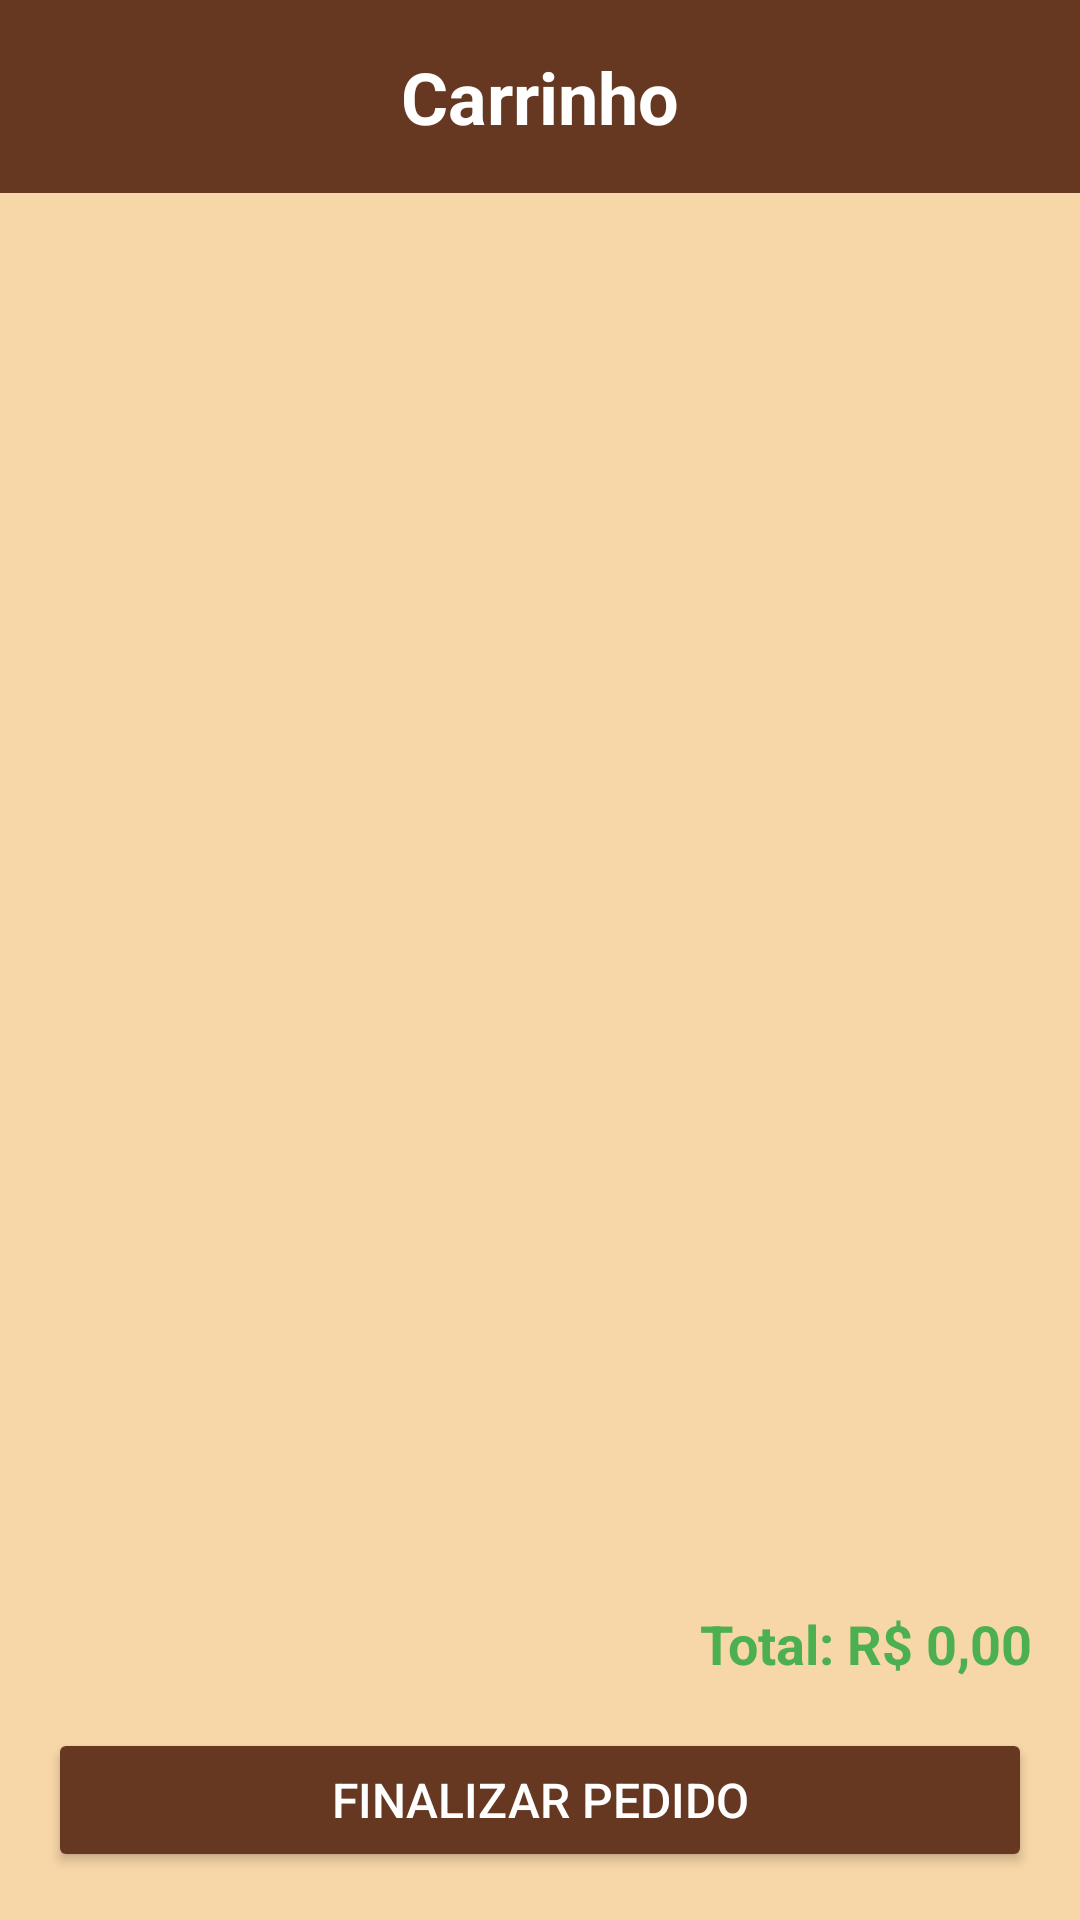

Android layout source for this screen:
<!-- AndroidManifest.xml: application theme Theme.Applojadebolos -->
<!-- res/layout/activity_shopping_list.xml -->
<?xml version="1.0" encoding="utf-8"?>
<LinearLayout xmlns:android="http://schemas.android.com/apk/res/android"
    android:layout_width="match_parent"
    android:layout_height="match_parent"
    android:id="@+id/main"
    android:orientation="vertical"
    android:background="@color/light_ldb"
    android:padding="0dp">

    
    <TextView
        android:id="@+id/cartTitle"
        android:layout_width="match_parent"
        android:layout_height="wrap_content"
        android:text="Carrinho"
        android:textSize="24sp"
        android:textStyle="bold"
        android:gravity="center"
        android:background="@color/dark_ldb"
        android:textColor="@color/white"
        android:padding="16dp"
        android:layout_margin="0dp" />

    
    <androidx.recyclerview.widget.RecyclerView
        android:id="@+id/cartRecyclerView"
        android:layout_width="match_parent"
        android:layout_height="0dp"
        android:layout_weight="1"
        android:background="@color/light_ldb"
        android:padding="0dp"
        android:layout_margin="0dp" />

    <ProgressBar
        android:id="@+id/progressBar"
        android:layout_width="64dp"
        android:layout_height="64dp"
        android:indeterminate="true"
        android:theme="@style/Widget.AppCompat.ProgressBar"
        android:indeterminateTint="@color/dark_ldb"
        android:visibility="gone"
        android:layout_gravity="center"
        />

    
    <LinearLayout
        android:layout_width="match_parent"
        android:layout_height="wrap_content"
        android:orientation="vertical"
        android:background="@color/light_ldb"
        android:padding="16dp">

        
        <TextView
            android:id="@+id/cartTotalText"
            android:layout_width="match_parent"
            android:layout_height="wrap_content"
            android:text="Total: R$ 0,00"
            android:textSize="18sp"
            android:textStyle="bold"
            android:gravity="end"
            android:layout_marginBottom="16dp"
            android:textColor="#4CAF50" />

        
        <Button
            android:id="@+id/checkoutButton"
            android:layout_width="match_parent"
            android:layout_height="wrap_content"
            android:text="Finalizar Pedido"
            android:textSize="16sp"
            android:backgroundTint="@color/dark_ldb"
            android:textColor="#FFFFFF" />
    </LinearLayout>
</LinearLayout>
<!-- resources referenced by this layout -->
<resources>
  <color name="dark_ldb">#663721</color>
  <color name="light_ldb">#f7d6a7</color>
  <color name="white">#FFFFFFFF</color>
  <style name="Theme.Applojadebolos" parent="Base.Theme.Applojadebolos" />
  <style name="Base.Theme.Applojadebolos" parent="Theme.Material3.DayNight.NoActionBar">
          
          
      </style>
</resources>
